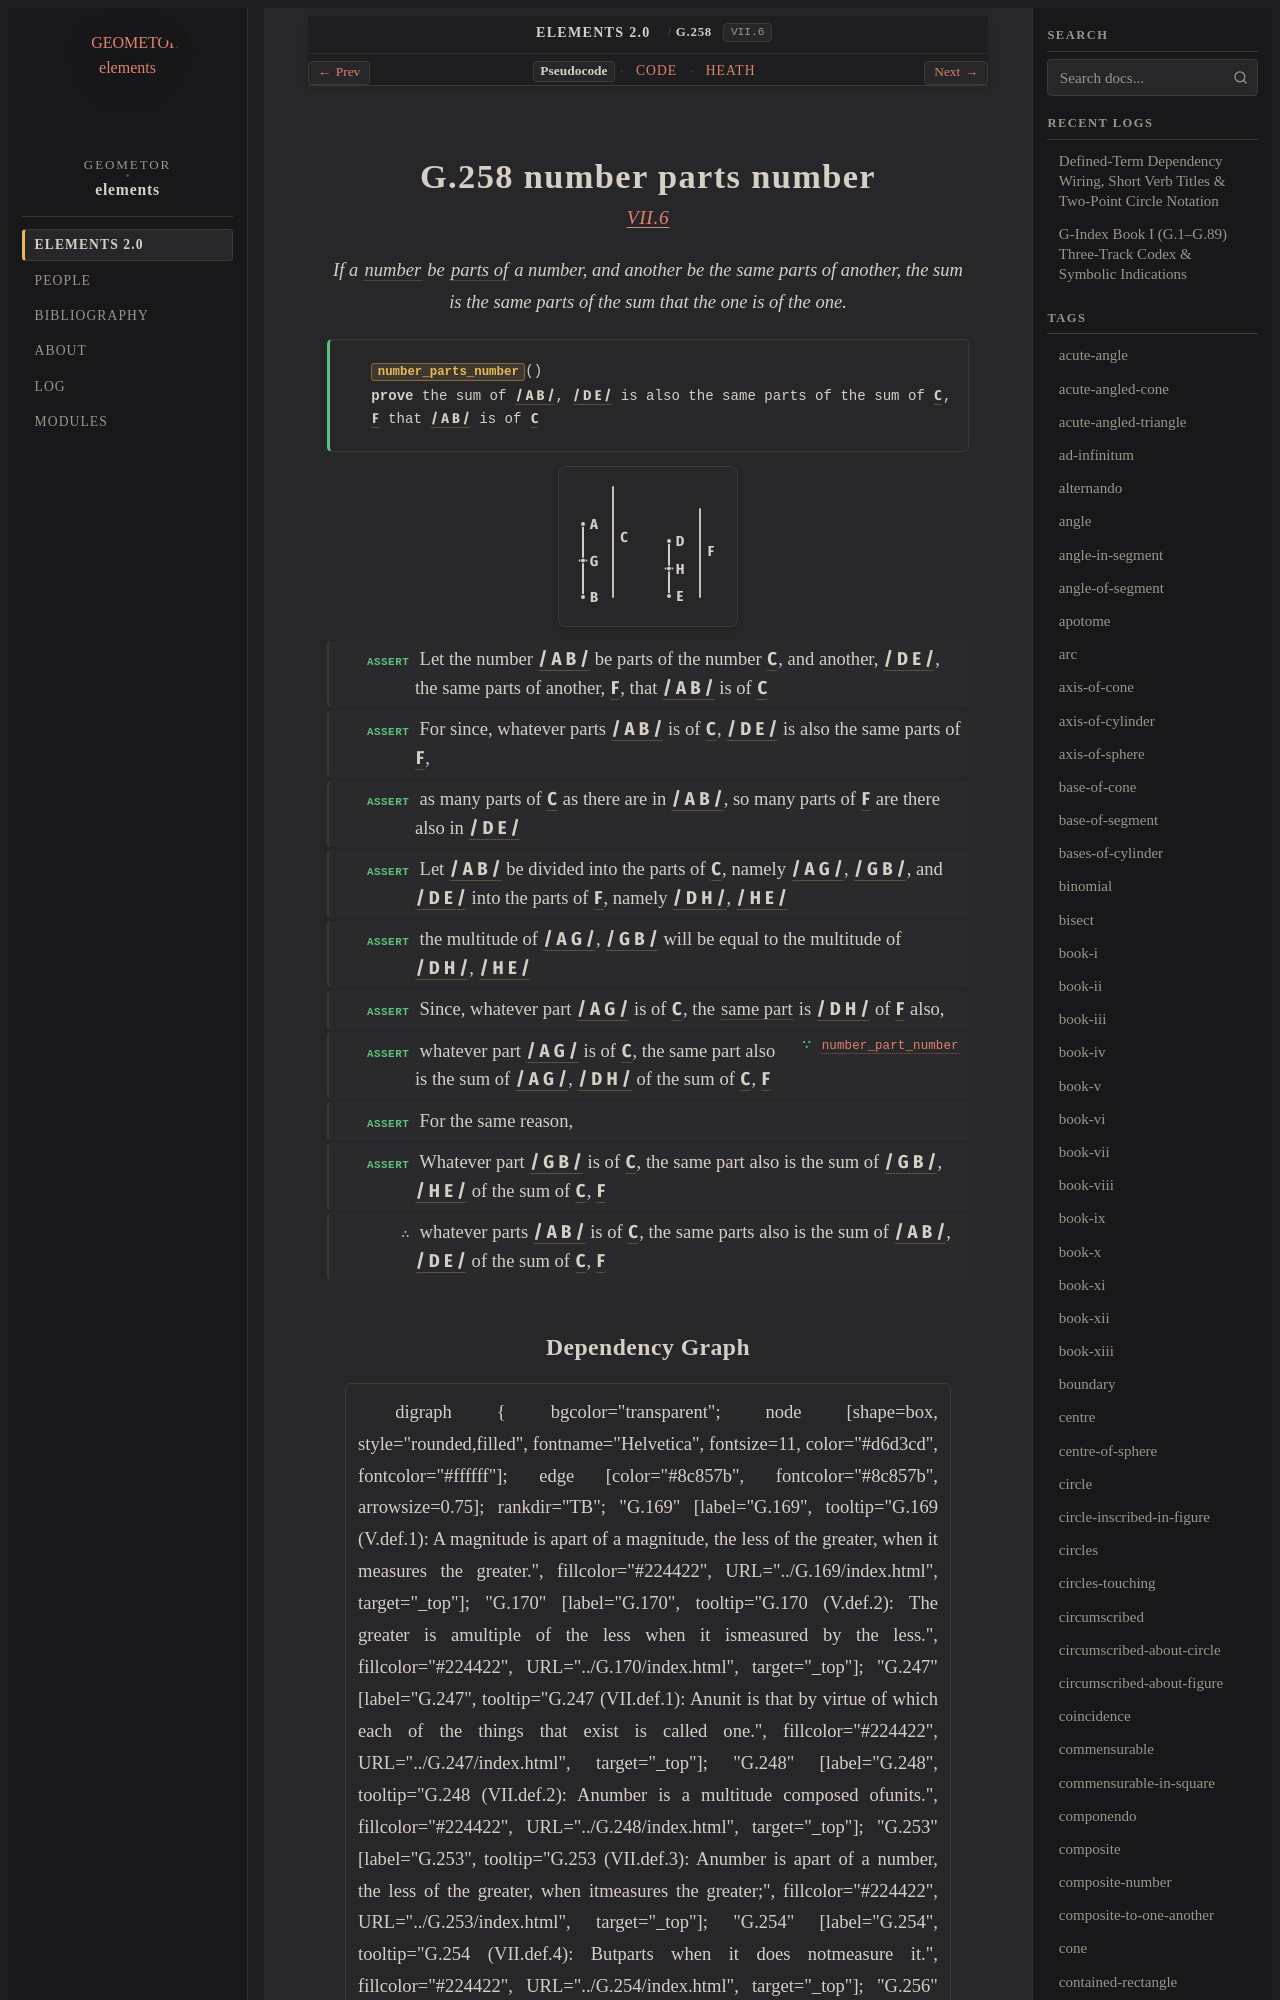

repository: geometor/elements · page: elements2/G.258/index.html · generator: sphinx

:order: 258
:number: 258
:canonical_id: G.258
:original_id: VII.6
:title: G.258 number parts number
:volume: II
:book: VII
:type: prop
:subtype: theorem
:categories: theorem, proof, number-theory
:category: theorem, proof, number-theory
:tags: book-vii, point, segment, number, parts-non-aliquot, part-aliquot
:dependencies: G.248, G.253, G.254, G.257
:excerpt: If a number be parts of a number, and another be the same parts of another, the sum is the same parts of the sum that the one is of the one.

.. _G.258:
.. _VII.6:
